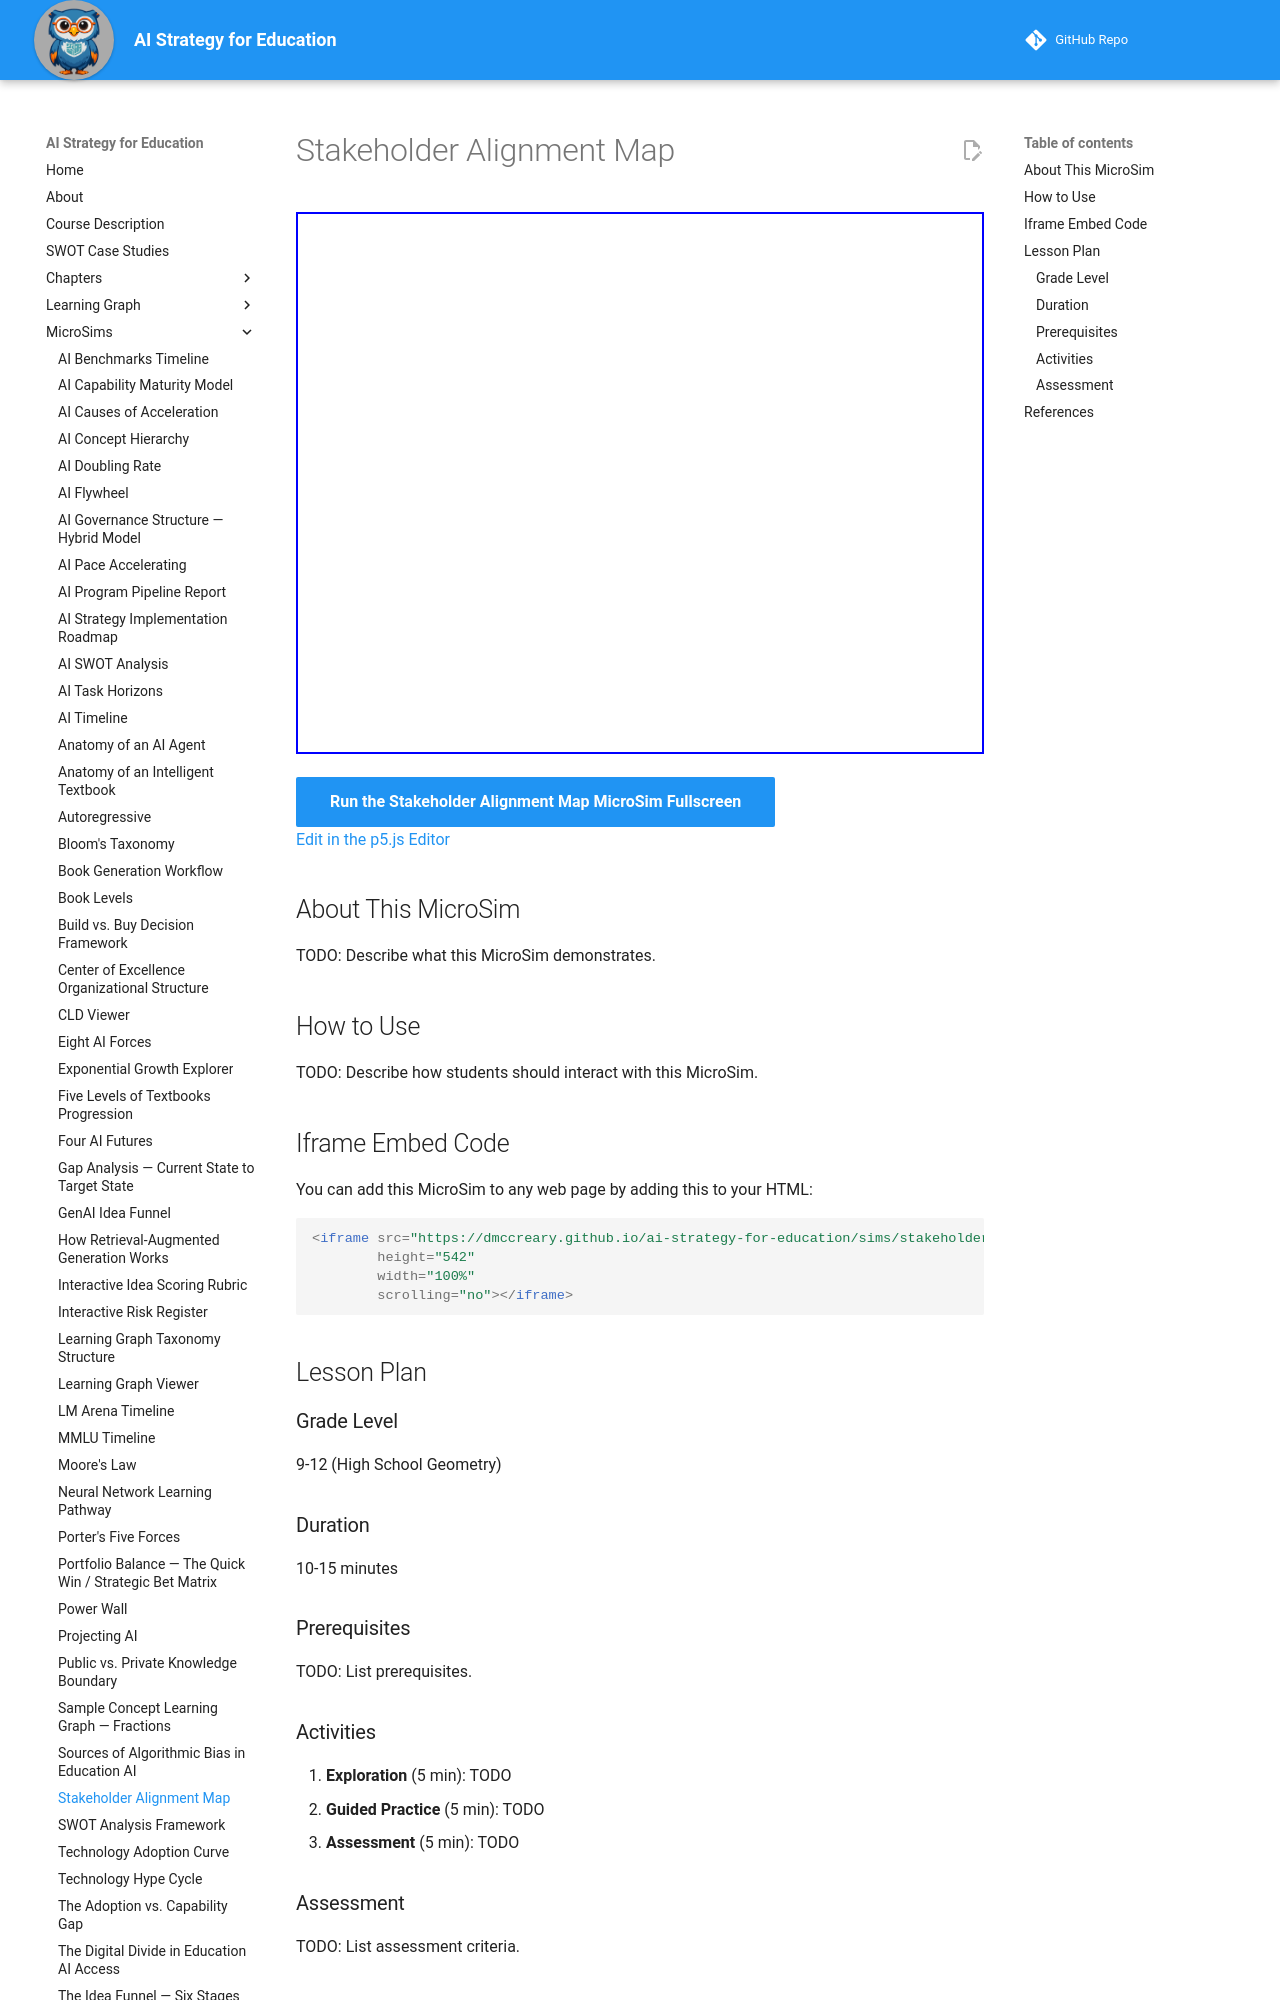

repository: dmccreary/ai-strategy-for-education · page: sims/stakeholder-alignment-map/index.html · generator: mkdocs

---
title: Stakeholder Alignment Map
description: Interactive vis-network map of stakeholder groups in AI strategy adoption showing each group's role, typical concerns, and engagement strategies.
image: /sims/stakeholder-alignment-map/stakeholder-alignment-map.png
og:image: /sims/stakeholder-alignment-map/stakeholder-alignment-map.png
twitter:image: /sims/stakeholder-alignment-map/stakeholder-alignment-map.png
social:
   cards: false
quality_score: 0
---

# Stakeholder Alignment Map

<iframe src="main.html" height="542" width="100%" scrolling="no"></iframe>

[Run the Stakeholder Alignment Map MicroSim Fullscreen](./main.html){ .md-button .md-button--primary }
<br/>
[Edit in the p5.js Editor](https://editor.p5js.org/)

## About This MicroSim

TODO: Describe what this MicroSim demonstrates.

## How to Use

TODO: Describe how students should interact with this MicroSim.

## Iframe Embed Code

You can add this MicroSim to any web page by adding this to your HTML:

```html
<iframe src="https://dmccreary.github.io/ai-strategy-for-education/sims/stakeholder-alignment-map/main.html"
        height="542"
        width="100%"
        scrolling="no"></iframe>
```
